Run: headless pygame with SDL's dummy video driver; simulated clock (each Clock.tick advances the game by its frame time, no real sleeping); random seed 0; keys injected as events and as key.get_pressed() state; mouse plan: one left click at the window centre at the start of phase 2, then a move to the lower-right quarter at the start of phase 3.
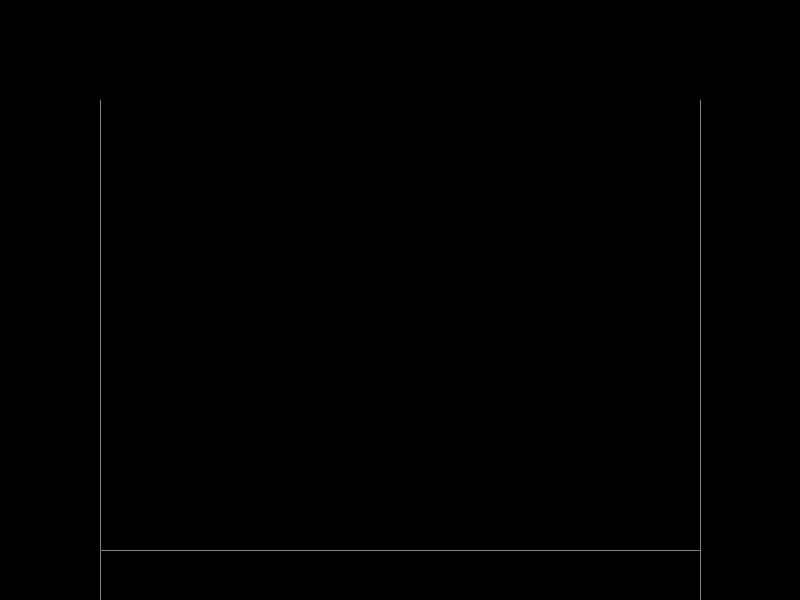
Frame 1 of 4 · flips 1–60 · no input
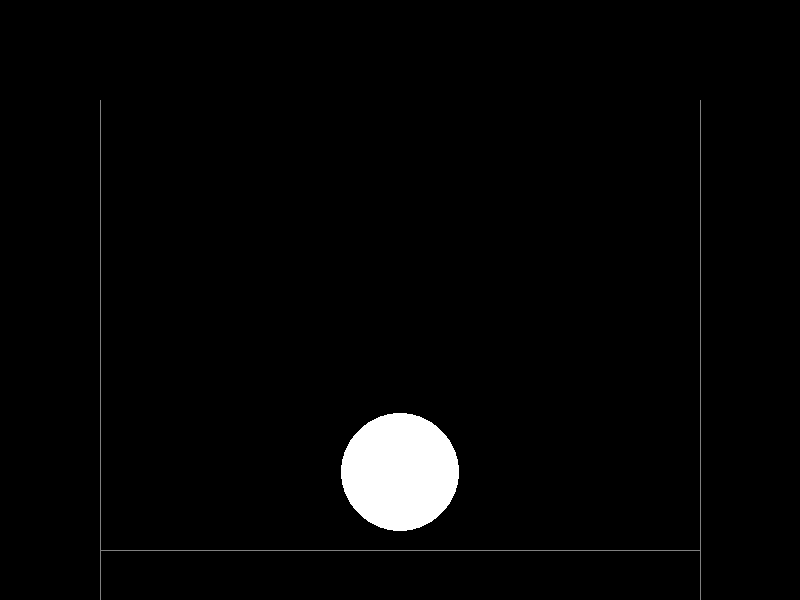
Frame 2 of 4 · flips 61–180 · clicked the window centre · tapped SPACE, RETURN · held RIGHT (→), D
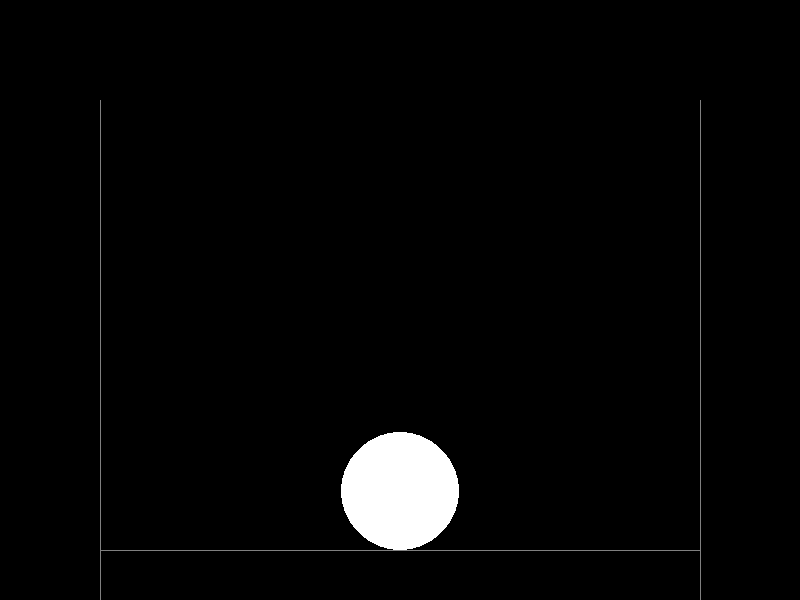
Frame 3 of 4 · flips 181–300 · moved the mouse to the lower-right quarter · held DOWN (↓), S
Frame 4 of 4 · flips 301–420 · held LEFT (←), A, UP (↑), W · screen unchanged from frame 3, image omitted

The pygame program that drew these frames:

import pygame
import math
import random
from pygame.math import Vector2 as Vec2

# Initialize Pygame
pygame.init()
screen = pygame.display.set_mode((800, 600))
clock = pygame.time.Clock()
running = True

# Constants
GRAVITY = 9.8
RESTITUTION = 0.8  # Restitution coefficient for collisions
ONE_SECOND_FRAME = 60
# Helper Functions
def add(v1, v2):
    return Vec2(v1[0] + v2[0], v1[1] + v2[1])

def sub(v1, v2):
    return Vec2(v1[0] - v2[0], v1[1] - v2[1])

def mul(v, scalar):
    return Vec2(v[0] * scalar, v[1] * scalar)

def div(v, scalar):
    return Vec2(v[0] / scalar, v[1] / scalar)

def length(v):
    return v.length()

def normalized(v):
    if v.length() == 0:
        return Vec2(0, 0)
    return v.normalize()

def dot(v1, v2):
    return v1.dot(v2)

class Line:
    def __init__(self, start, end):
        self.start = Vec2(start)
        self.end = Vec2(end)

    def draw(self):
        pygame.draw.line(screen, (128, 128, 128), self.start, self.end)

    def closest(self, point):
        line_vec = self.end - self.start
        point_vec = point - self.start
        t = max(0, min(1, point_vec.dot(line_vec) / line_vec.length_squared()))
        return self.start + line_vec * t

class PhysicsCircle:
    def __init__(self, center, radius):
        self.pos = Vec2(center)
        self.radius = radius
        self.v = Vec2(0, 0)
        self.m = 1

    def update(self, delta):
        self.v.y += GRAVITY*ONE_SECOND_FRAME* delta  # Apply gravity
        self.pos += self.v * delta  # Update position based on velocity

    def draw(self):
        pygame.draw.circle(screen, (255, 255, 255), (int(self.pos.x), int(self.pos.y)), self.radius)

# Create walls and circles list
walls = [Line((100, 550), (700, 550)), Line((100, 700), (100, 100)), Line((700, 700), (700, 100))]
circles = []

while running:
    for event in pygame.event.get():
        if event.type == pygame.QUIT:
            running = False
        elif event.type == pygame.MOUSEBUTTONDOWN:
            circles.append(PhysicsCircle(event.pos, random.randint(10, 100)))

    delta_time = clock.get_time() / 1000

    for i, circle in enumerate(circles):
        circle.update(delta_time)
        # Wall collision
        for wall in walls:
            closest_point = wall.closest(circle.pos)
            if (closest_point - circle.pos).length() < circle.radius:
                overlap = circle.radius - (closest_point - circle.pos).length()
                normal = normalized(circle.pos - closest_point)
                circle.pos += normal * overlap
                # Reflect velocity
                circle.v -= 2 * circle.v.dot(normal) * normal * RESTITUTION
        
        # Circle collision
        for other_circle in circles[i+1:]:
            dist = (circle.pos - other_circle.pos).length()
            if dist < circle.radius + other_circle.radius:
                overlap = circle.radius + other_circle.radius - dist
                normal = normalized(circle.pos - other_circle.pos)
                move_dist = overlap / 2
                circle.pos += normal * move_dist
                other_circle.pos -= normal * move_dist
                # Adjust velocities based on mass
                v1 = circle.v
                v2 = other_circle.v
                m1 = circle.m
                m2 = other_circle.m
                circle.v = v1 - 2 * m2 / (m1 + m2) * dot(v1 - v2, normal) * normal * RESTITUTION
                other_circle.v = v2 - 2 * m1 / (m1 + m2) * dot(v2 - v1, -normal) * -normal * RESTITUTION

    # Draw everything
    screen.fill((0, 0, 0))
    for circle in circles:
        circle.draw()
    for wall in walls:
        wall.draw()

    pygame.display.flip()
    clock.tick(60)

pygame.quit()
